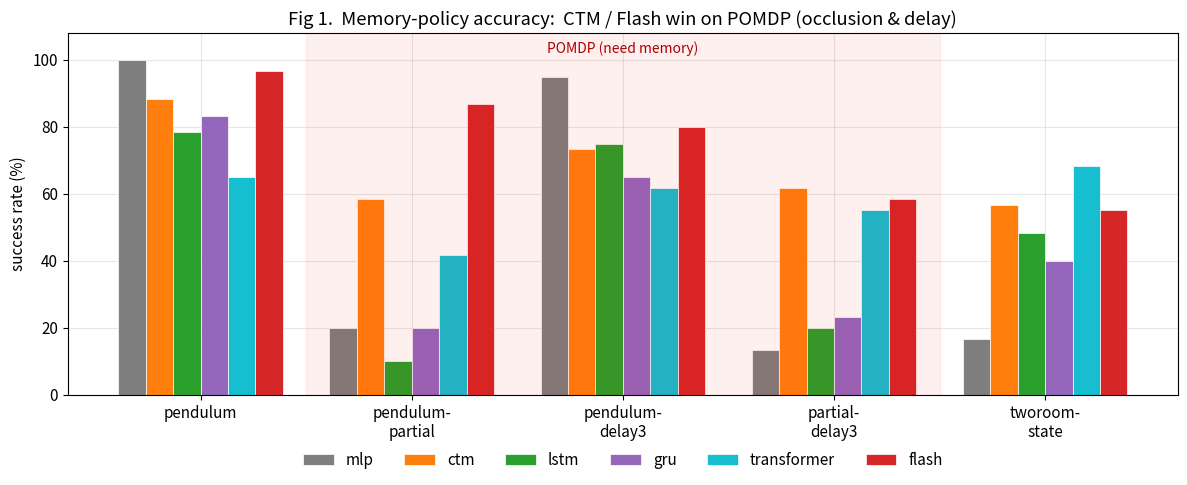
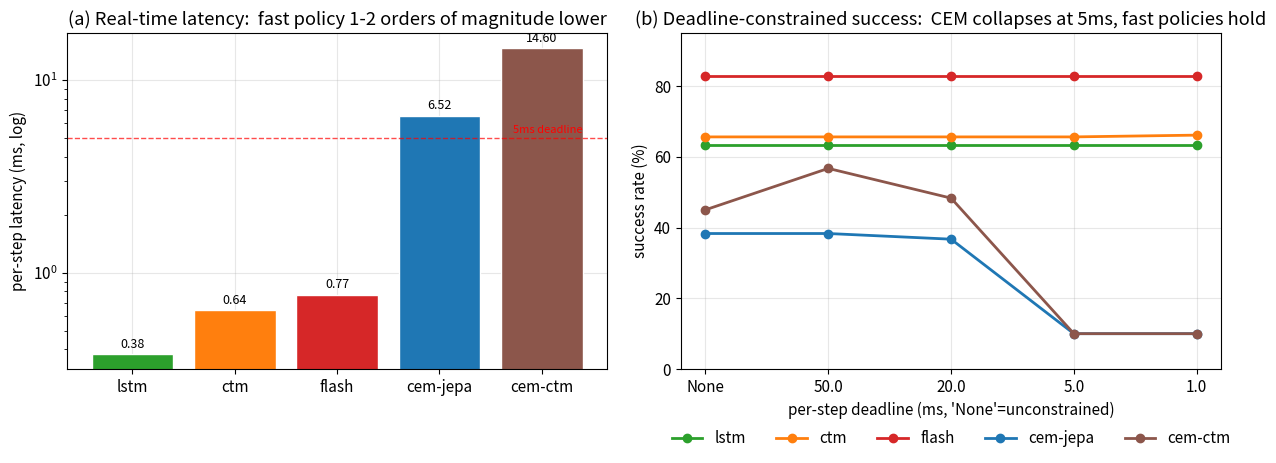
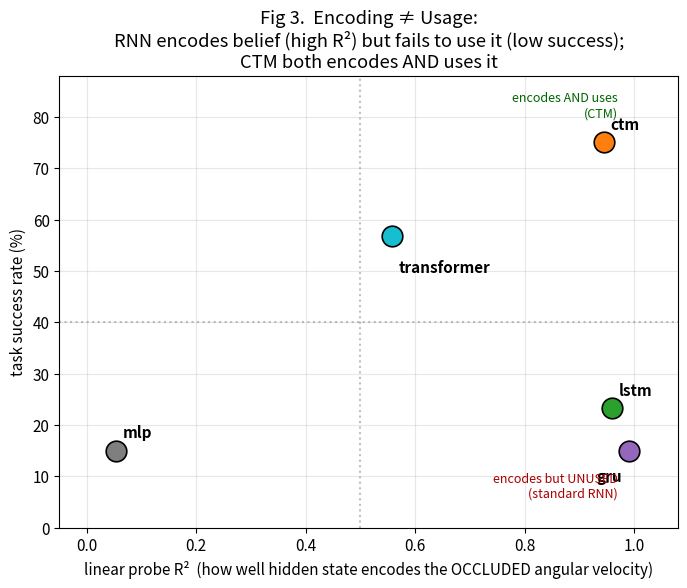

Reproduce these figures in Python, in order.
#!/usr/bin/env python3
"""出 Flash Brain 论文三张核心 figure (从已跑结果内嵌数据).

  fig1 精度: memory-policy ablation, success x env, CTM/Flash 在 POMDP 赢 RNN 系
  fig2 实时: realtime benchmark, latency bar + deadline-constrained success 曲线
  fig3 机制: belief probe, R²(θdot) vs success — RNN 编码不用 / CTM 编码且用

数据来源:
  fig1 -> memory_policy_ablation A 批 (7 envs x 6 backbone)
  fig2 -> realtime_benchmark (latency + deadline sweep)
  fig3 -> belief probe (R² vs success)
跑法: python paper/plot_flash_brain_figures.py  ->  figures/fig{1,2,3}_*.png
"""
import matplotlib
matplotlib.use("Agg")
import matplotlib.pyplot as plt
import numpy as np
from pathlib import Path

OUT = Path("figures"); OUT.mkdir(exist_ok=True)
plt.rcParams.update({"font.size": 11, "axes.grid": True, "grid.alpha": 0.3,
                     "figure.dpi": 130, "axes.axisbelow": True})

# 配色: fast policy 暖色, CEM 冷色 (突出 fast vs slow)
C_FAST = {"flash": "#d62728", "ctm": "#ff7f0e", "lstm": "#2ca02c", "gru": "#9467bd",
          "transformer": "#17becf", "mlp": "#7f7f7f"}
C_CEM = {"cem-jepa": "#1f77b4", "cem-ctm": "#8c564b"}

# ============================== fig1: 精度 ==============================
ENV1 = ["pendulum", "pendulum-\npartial", "pendulum-\ndelay3",
        "partial-\ndelay3", "tworoom-\nstate"]
BB1 = ["mlp", "ctm", "lstm", "gru", "transformer", "flash"]
ACC = {  # success%, from memory_policy_ablation A 批
    "pendulum":              [100, 88.3, 78.3, 83.3, 65.0, 96.7],
    "pendulum-partial":      [20.0, 58.4, 10.0, 20.0, 41.7, 86.7],
    "pendulum-delay3":       [95.0, 73.3, 75.0, 65.0, 61.7, 80.0],
    "partial-delay3":        [13.3, 61.7, 20.0, 23.3, 55.0, 58.4],
    "tworoom-state":         [16.7, 56.7, 48.3, 40.0, 68.3, 55.0],
}

fig, ax = plt.subplots(figsize=(12, 5))
x = np.arange(len(ENV1)); w = 0.13
for i, bb in enumerate(BB1):
    vals = [ACC[e][i] for e in ["pendulum", "pendulum-partial", "pendulum-delay3",
                                "partial-delay3", "tworoom-state"]]
    bars = ax.bar(x + (i - 2.5) * w, vals, w, label=bb, color=C_FAST[bb],
                  edgecolor="white", linewidth=0.5)
ax.set_ylabel("success rate (%)")
ax.set_title("Fig 1.  Memory-policy accuracy:  CTM / Flash win on POMDP (occlusion & delay)")
ax.set_xticks(x); ax.set_xticklabels(ENV1)
ax.set_ylim(0, 108)
ax.legend(ncol=6, loc="upper center", bbox_to_anchor=(0.5, -0.12), frameon=False)
# 标注 POMDP 区域
ax.axvspan(0.5, 3.5, alpha=0.06, color="red")
ax.text(2.0, 102, "POMDP (need memory)", ha="center", color="#a00", fontsize=10)
plt.tight_layout()
plt.savefig(OUT / "fig1_accuracy.png", bbox_inches="tight"); plt.close()
print("[fig1] accuracy -> figures/fig1_accuracy.png")

# ============================== fig2: 实时 ==============================
METH2 = ["lstm", "ctm", "flash", "cem-jepa", "cem-ctm"]
LAT = {"lstm": 0.38, "ctm": 0.64, "flash": 0.77, "cem-jepa": 6.52, "cem-ctm": 14.60}  # ms
DL = [None, 50.0, 20.0, 5.0, 1.0]
# deadline-constrained success (pendulum 全观测, CEM 这里区分度明显)
SUCC_DL = {
    "flash":    [82.8, 82.8, 82.8, 82.8, 82.8],
    "ctm":      [65.6, 65.6, 65.6, 65.6, 66.1],
    "lstm":     [63.3, 63.3, 63.3, 63.3, 63.3],
    "cem-jepa": [38.3, 38.3, 36.7, 10.0, 10.0],
    "cem-ctm":  [45.0, 56.7, 48.3, 10.0, 10.0],
}
COLORS2 = {**C_FAST, **C_CEM}

fig, (a1, a2) = plt.subplots(1, 2, figsize=(13, 4.8))
# 左: latency bar (log scale, fast vs CEM 差 1-2 数量级)
lat_vals = [LAT[m] for m in METH2]
bars = a1.bar(METH2, lat_vals, color=[COLORS2[m] for m in METH2], edgecolor="white")
a1.set_yscale("log")
a1.set_ylabel("per-step latency (ms, log)")
a1.set_title("(a) Real-time latency:  fast policy 1-2 orders of magnitude lower")
for b, v in zip(bars, lat_vals):
    a1.text(b.get_x() + b.get_width() / 2, v * 1.08, f"{v:.2f}", ha="center", fontsize=9)
a1.axhline(5.0, color="red", ls="--", lw=1, alpha=0.7)
a1.text(4.4, 5.3, "5ms deadline", color="red", fontsize=8, ha="right")
# 右: deadline-constrained success
for m in METH2:
    a2.plot([str(d) for d in DL], SUCC_DL[m], "-o", color=COLORS2[m], label=m, lw=2, ms=6)
a2.set_xlabel("per-step deadline (ms, 'None'=unconstrained)")
a2.set_ylabel("success rate (%)")
a2.set_title("(b) Deadline-constrained success:  CEM collapses at 5ms, fast policies hold")
a2.legend(frameon=False, ncol=5, loc="upper center", bbox_to_anchor=(0.5, -0.14))
a2.set_ylim(0, 95)
plt.tight_layout()
plt.savefig(OUT / "fig2_realtime.png", bbox_inches="tight"); plt.close()
print("[fig2] realtime -> figures/fig2_realtime.png")

# ============================== fig3: 机制 ==============================
# belief probe: R²(被遮挡 θdot) vs task success
PROBE = {  # (R²_theta_dot, success%)
    "mlp":         (0.054, 15.0),
    "ctm":         (0.945, 75.0),
    "lstm":        (0.960, 23.3),
    "gru":         (0.991, 15.0),
    "transformer": (0.558, 56.7),
}
fig, ax = plt.subplots(figsize=(7, 6))
for bb, (r2, su) in PROBE.items():
    ax.scatter(r2, su, s=220, color=C_FAST[bb], edgecolor="black", lw=1.2, zorder=3)
    dx, dy = (0.012, 2.5)
    if bb == "gru": dx, dy = (-0.06, -6)
    if bb == "transformer": dx, dy = (0.012, -7)
    ax.annotate(bb, (r2, su), xytext=(r2 + dx, su + dy), fontsize=11, fontweight="bold")
ax.set_xlabel("linear probe R²  (how well hidden state encodes the OCCLUDED angular velocity)")
ax.set_ylabel("task success rate (%)")
ax.set_title("Fig 3.  Encoding ≠ Usage:\nRNN encodes belief (high R²) but fails to use it (low success);\nCTM both encodes AND uses it")
ax.set_xlim(-0.05, 1.08); ax.set_ylim(0, 88)
# 分区: 右下 = encoded-but-unused (RNN); 右上 = encoded-and-used (CTM)
ax.axvline(0.5, color="gray", ls=":", alpha=0.5)
ax.axhline(40, color="gray", ls=":", alpha=0.5)
ax.text(0.97, 6, "encodes but UNUSED\n(standard RNN)", color="#a00", ha="right", fontsize=9)
ax.text(0.97, 80, "encodes AND uses\n(CTM)", color="#060", ha="right", fontsize=9)
plt.tight_layout()
plt.savefig(OUT / "fig3_mechanism.png", bbox_inches="tight"); plt.close()
print("[fig3] mechanism -> figures/fig3_mechanism.png")
print("\n[done] 3 figures -> figures/fig{1,2,3}_*.png")
